Run: headless pygame with SDL's dummy video driver; simulated clock (each Clock.tick advances the game by its frame time, no real sleeping); random seed 0; keys injected as events and as key.get_pressed() state; no mouse input.
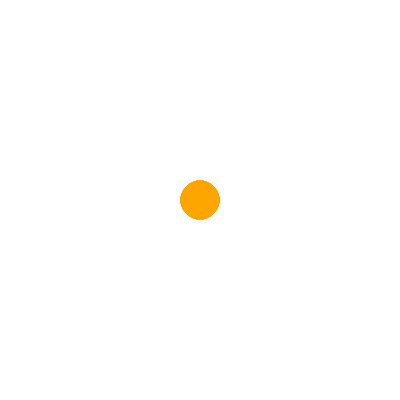
Frame 1 of 4 · flips 1–60 · no input
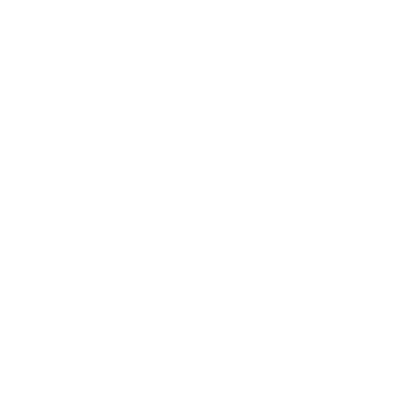
Frame 2 of 4 · flips 61–180 · tapped SPACE, RETURN · held RIGHT (→), D
Frame 3 of 4 · flips 181–300 · held DOWN (↓), S · screen unchanged from frame 2, image omitted
Frame 4 of 4 · flips 301–420 · held LEFT (←), A, UP (↑), W · screen unchanged from frame 3, image omitted

The pygame program that drew these frames:

import pygame

WIDTH = 400
HEIGHT = 400
FPS = 60

WHITE = (255, 255, 255)
ORANGE = (255, 165, 0)
BLACK = (0, 0, 0)
GREY = (150, 150, 150)
PINK = (250, 218, 221)

r = 20
x = 200
y = 200

screen = pygame.display.set_mode((WIDTH, HEIGHT))
clock = pygame.time.Clock()

screen.fill(WHITE)
pygame.draw.circle(screen, ORANGE, (x, y), r)
pygame.display.update()

motion = 'Stop'

pygame.init()
running = True
while running:
    events = pygame.event.get()
    for i in events:
        if i.type == pygame.QUIT:
            running = False
        if i.type == pygame.KEYDOWN:
            if i.key == pygame.K_LEFT:
                motion = 'Left'
            elif i.key == pygame.K_RIGHT:
                motion = 'Right'
            elif i.key == pygame.K_DOWN:
                motion = 'Down'
            elif i.key == pygame.K_UP:
                motion = 'Up'
        if i.type == pygame.KEYUP:
            if i.key in [pygame.K_LEFT, pygame.K_RIGHT, pygame.K_DOWN, pygame.K_UP]:
                motion = 'Stop'
    if motion == 'Left':
        x -= 2
    elif motion == 'Right':
        x += 2
    elif motion == 'Down':
        y += 2
    elif motion == 'Up':
        y -= 2

    screen.fill(WHITE)
    pygame.draw.circle(screen, ORANGE, (x, y), r)
    pygame.display.update()
    keys = pygame.key.get_pressed()

    clock.tick(FPS)
pygame.quit()
